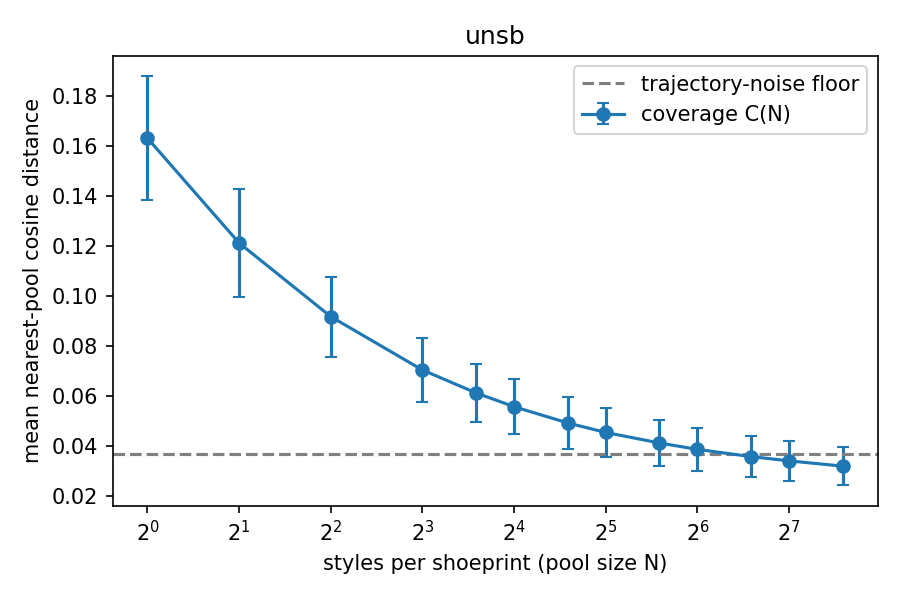

The data file committed next to this chart (first rows):
pool_size, coverage_mean, coverage_std, rel_residual
1, 0.1632, 0.0247, 1
2, 0.1213, 0.02152, 0.6676
4, 0.09183, 0.01598, 0.4342
8, 0.07047, 0.01296, 0.2648
12, 0.06133, 0.01153, 0.1923
16, 0.0558, 0.01107, 0.1485
24, 0.04931, 0.01029, 0.0970
32, 0.04551, 0.009776, 0.0669
48, 0.0413, 0.009155, 0.0335
64, 0.03874, 0.008708, 0.0132
96, 0.03586, 0.008304, -0.0097
128, 0.03415, 0.008038, -0.0232
192, 0.03205, 0.007639, -0.0399
# noise_floor, 0.03708
